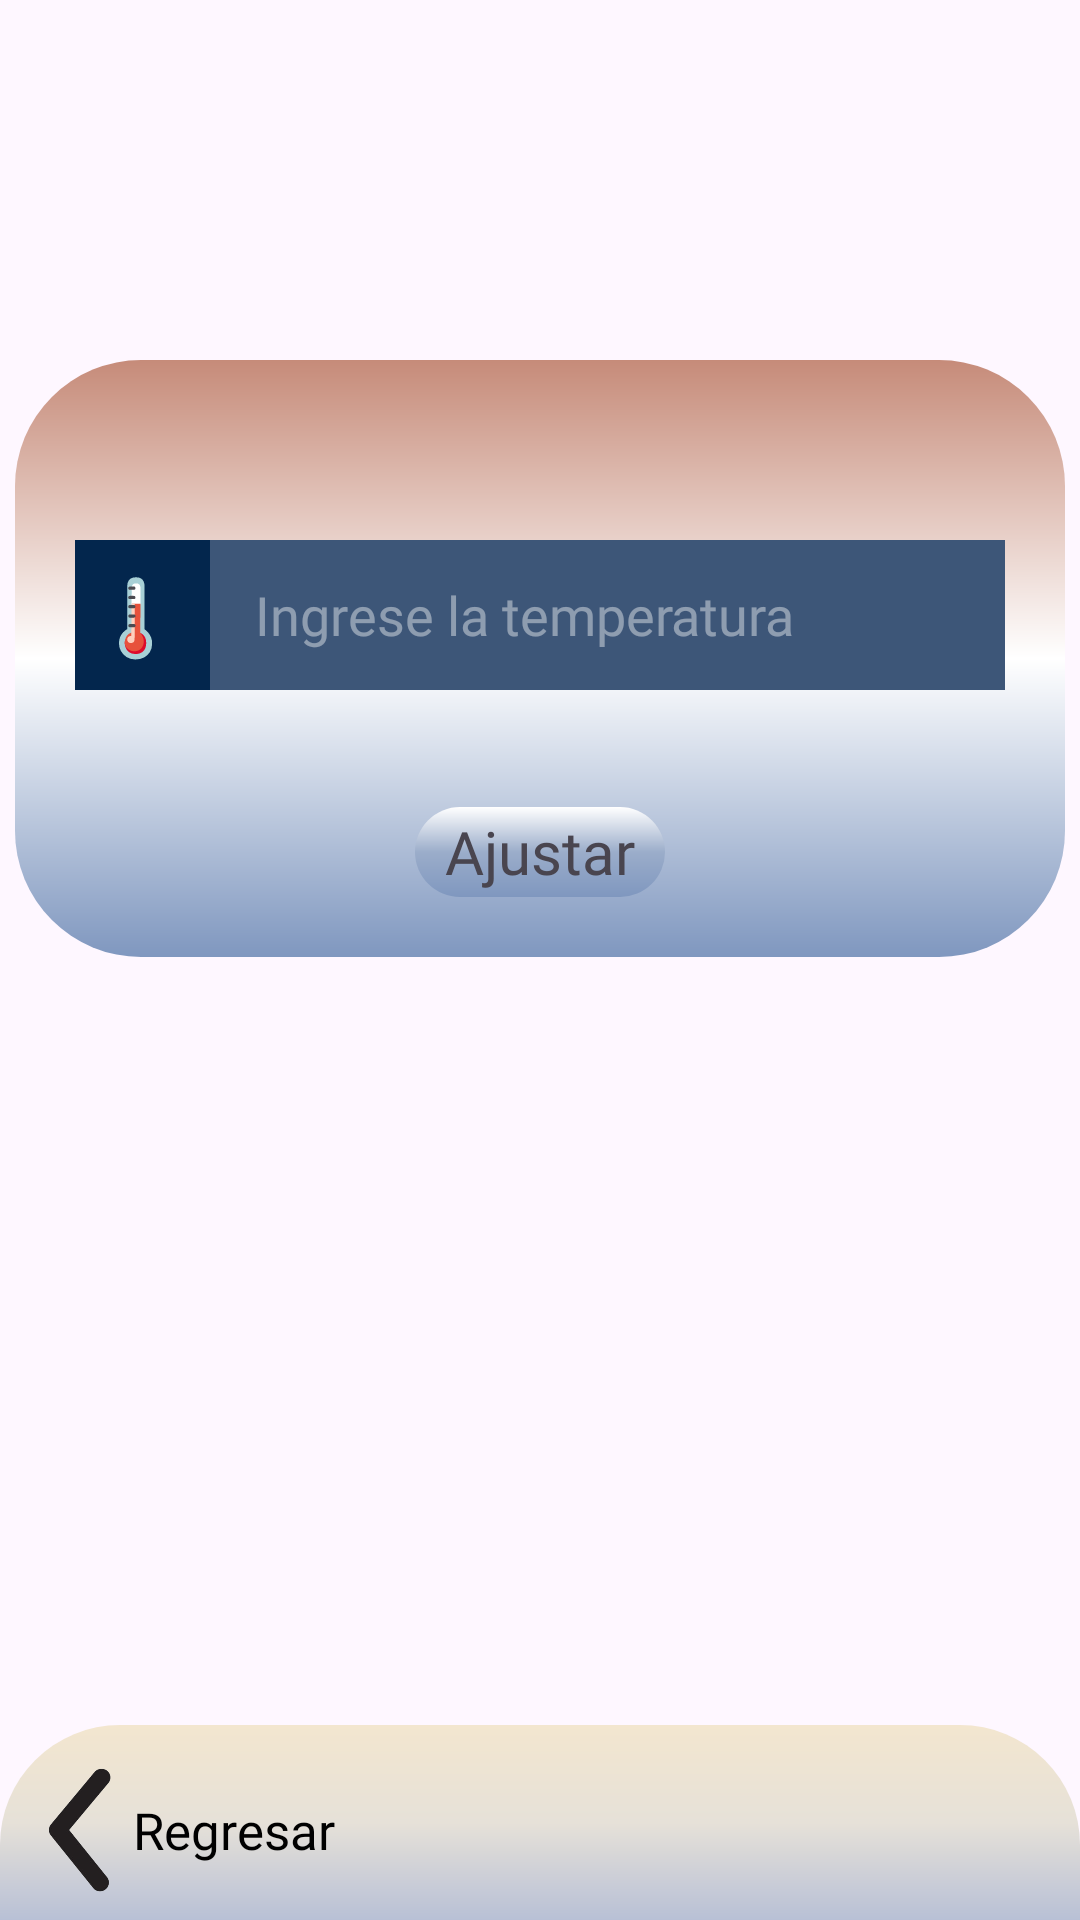

This screen was rendered from an Android layout file. Write that file and the resources it references.
<!-- AndroidManifest.xml: application theme Theme.ProyectoApiLogin -->
<!-- res/layout/activity_temperatura_max.xml -->
<?xml version="1.0" encoding="utf-8"?>
<androidx.constraintlayout.widget.ConstraintLayout xmlns:android="http://schemas.android.com/apk/res/android"
    xmlns:app="http://schemas.android.com/apk/res-auto"
    xmlns:tools="http://schemas.android.com/tools"
    android:layout_width="match_parent"
    android:layout_height="match_parent"
    tools:context=".views.TemperaturaMax"
    android:background="@drawable/bckgrnd">

    <LinearLayout
        android:id="@+id/cuadro"
        android:layout_width="350dp"
        android:layout_height="wrap_content"
        android:layout_marginTop="120dp"
        android:padding="20dp"
        android:background="@drawable/items_detalle_habitacion8"
        app:layout_constraintStart_toStartOf="parent"
        app:layout_constraintEnd_toEndOf="parent"
        app:layout_constraintTop_toTopOf="parent"
        android:orientation="vertical"
        android:gravity="center">

        <LinearLayout
            android:id="@+id/lyt2"
            android:layout_marginTop="40dp"
            android:layout_width="320dp"
            android:layout_height="50dp">
            <TextView
                android:text="🌡️"
                android:textSize="25dp"
                android:gravity="center"
                android:layout_width="50dp"
                android:background="#03264d"
                android:layout_height="match_parent"/>
            <EditText
                android:paddingStart="15dp"
                android:background="#3d5678"
                android:fontFamily="@font/fontios"
                android:id="@+id/edTemp"
                android:textColor="#AAFFFFFF"
                android:textSize="18dp"
                android:layout_width="match_parent"
                android:layout_height="match_parent"
                android:hint="Ingrese la temperatura"
                android:textColorHint="#6BFFFFFF"/>
            >
        </LinearLayout>
        <TextView
            android:background="@null"
            android:layout_marginTop="10dp"
            android:id="@+id/tvErrores"
            android:fontFamily="@font/fontios"
            android:layout_width="wrap_content"
            android:layout_height="wrap_content"
            android:text=""
            android:textColor="#FF0000"
            app:layout_constraintStart_toStartOf="parent"
            app:layout_constraintEnd_toEndOf="parent"
            app:layout_constraintTop_toBottomOf="@id/lyt2"/>
        <TextView
            android:paddingRight="10dp"
            android:paddingLeft="10dp"
            android:layout_marginTop="10dp"
            android:id="@+id/btnAjustar"
            android:gravity="center"
            android:textSize="20dp"
            android:background="@drawable/items_detalle_habitacion11"
            android:layout_width="wrap_content"
            android:layout_height="30dp"
            android:text="Ajustar"
            android:fontFamily="@font/fontios"
            app:layout_constraintStart_toStartOf="parent"
            app:layout_constraintEnd_toEndOf="parent"
            app:layout_constraintTop_toBottomOf="@id/tvErrores"/>
    </LinearLayout>

    <TextView
        android:id="@+id/errores"
        android:layout_width="wrap_content"
        android:layout_height="wrap_content"
        android:text=""
        app:layout_constraintStart_toStartOf="@id/cuadro"
        app:layout_constraintEnd_toEndOf="@id/cuadro"
        app:layout_constraintTop_toBottomOf="@id/cuadro"
        android:layout_marginTop="10dp"/>
    <LinearLayout
        android:id="@+id/lymnu1"
        android:layout_width="match_parent"
        android:layout_height="65dp"
        android:background="@drawable/items_detalle_habitacion15"
        android:orientation="horizontal"
        app:layout_constraintBottom_toBottomOf="parent">


        <LinearLayout
            android:id="@+id/lytReturn"
            android:layout_width="wrap_content"
            android:orientation="vertical"
            android:gravity="center"
            android:layout_height="match_parent">
            <ImageView
                android:layout_width="70dp"
                android:layout_height="70dp"
                android:src="@drawable/flecha1"
                android:layout_marginTop="5dp"
                android:layout_marginStart="-5dp"
                />
        </LinearLayout>

        <TextView
            android:id="@+id/txtReturn"
            android:layout_width="100dp"
            android:layout_marginTop="5dp"
            android:layout_marginStart="-38dp"
            android:layout_height="match_parent"
            android:fontFamily="@font/fontios"
            android:gravity="center"
            android:text="Regresar"
            android:textColor="@color/black"
            android:textSize="17dp" />


    </LinearLayout>

</androidx.constraintlayout.widget.ConstraintLayout>
<!-- resources referenced by this layout -->
<resources>
  <color name="black">#FF000000</color>
  <!-- drawable flecha1: png bitmap (drawable, 25418 bytes) -->
  <!-- drawable items_detalle_habitacion11 (drawable) -->
  <layer-list xmlns:android="http://schemas.android.com/apk/res/android">
  
      
      <item>
          <shape android:shape="rectangle">
              <gradient
                  android:endColor="#7F97BF"
                  android:centerColor="#9BADCA"
                  android:startColor="#FFFFFF"
                  android:angle="2"
                  android:type="linear"/>
              <corners
                  android:radius="42dp"/>
          </shape>
      </item>
  
  </layer-list>
  <!-- drawable items_detalle_habitacion15 (drawable) -->
  <layer-list xmlns:android="http://schemas.android.com/apk/res/android">
  
      
      <item>
          <shape android:shape="rectangle">
              <gradient
                  android:endColor="#B8C0D6"
                  android:centerColor="#E6E1D8"
                  android:startColor="#F3E6CF"
                  android:angle="2"
                  android:type="linear"/>
              <corners
                  android:topLeftRadius="40dp"
                  android:topRightRadius="40dp"/>
          </shape>
      </item>
  
  </layer-list>
  <!-- drawable items_detalle_habitacion8 (drawable) -->
  <layer-list xmlns:android="http://schemas.android.com/apk/res/android">
  
      
      <item>
          <shape android:shape="rectangle">
              <gradient
                  android:endColor="#7F97BF"
                  android:centerColor="#FFFFFF"
              android:startColor="#C68B79"
              android:angle="2"
              android:type="linear"/>
              <corners
                  android:radius="42dp"/>
          </shape>
      </item>
  
  </layer-list>
  <style name="Theme.ProyectoApiLogin" parent="Base.Theme.ProyectoApiLogin" />
  <style name="Base.Theme.ProyectoApiLogin" parent="Theme.Material3.DayNight.NoActionBar">
          <item name="android:statusBarColor">@android:color/transparent</item>
          <item name="android:windowDrawsSystemBarBackgrounds">true</item>
          <item name="android:windowTranslucentStatus">true</item>
          
          
      </style>
</resources>
